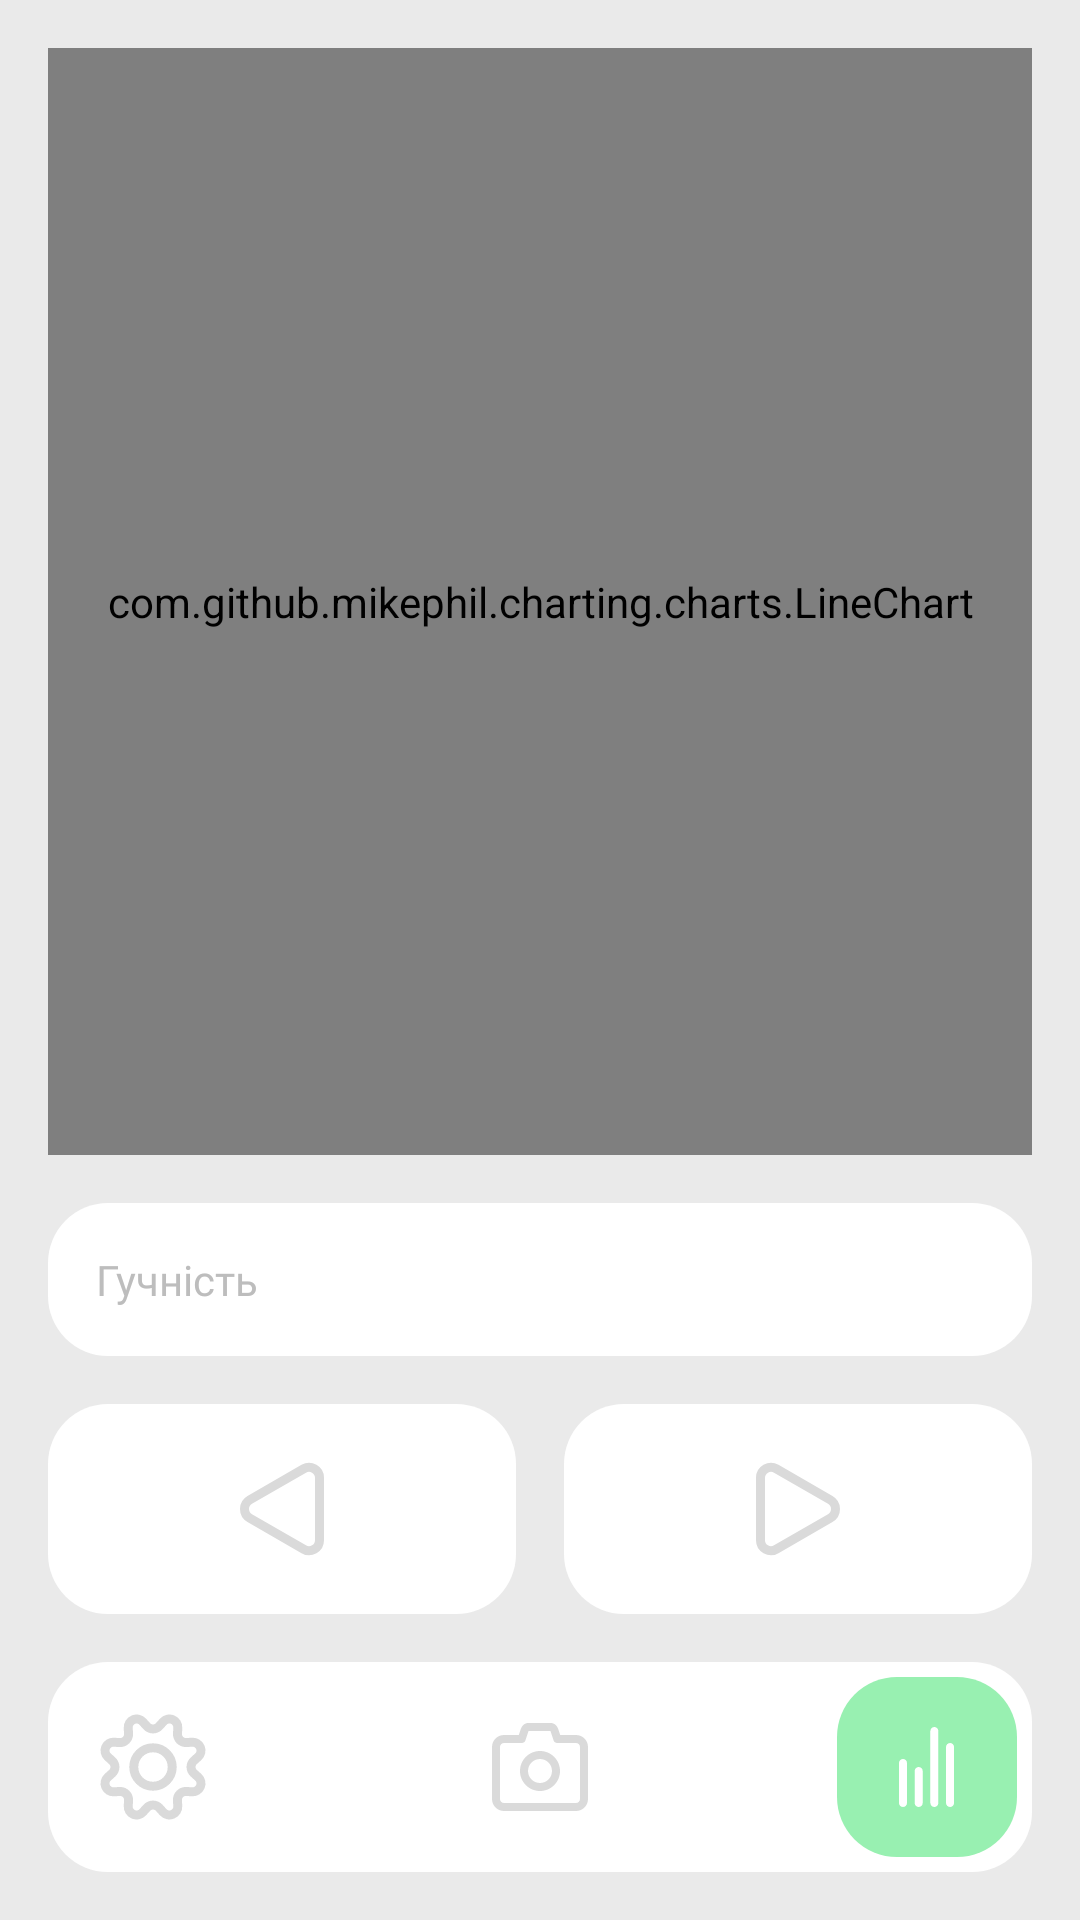

Android layout source for this screen:
<!-- AndroidManifest.xml: application theme Theme.PostureCheck -->
<!-- res/layout/activity_results.xml -->
<?xml version="1.0" encoding="utf-8"?>
<androidx.constraintlayout.widget.ConstraintLayout xmlns:android="http://schemas.android.com/apk/res/android"
    xmlns:app="http://schemas.android.com/apk/res-auto"
    xmlns:tools="http://schemas.android.com/tools"
    android:id="@+id/main"
    android:background="@color/background_light"
    android:layout_width="match_parent"
    android:layout_height="match_parent"
    tools:context=".activity.ResultsActivity">

    <com.github.mikephil.charting.charts.LineChart
        android:id="@+id/line_chart"
        android:layout_width="0dp"
        android:layout_height="0dp"
        android:layout_margin="16dp"
        android:background="@drawable/rect_rounded"
        app:layout_constraintBottom_toTopOf="@id/desc_view"
        app:layout_constraintTop_toTopOf="parent"
        app:layout_constraintEnd_toEndOf="parent"
        app:layout_constraintStart_toStartOf="parent"/>

    <TextView
        android:id="@+id/desc_view"
        style="@style/MainText"
        android:textSize="14dp"
        android:layout_width="0dp"
        android:layout_height="wrap_content"
        android:layout_margin="16dp"
        android:background="@drawable/rect_rounded"
        android:fontFamily="@font/montserrat"
        android:gravity="center_vertical"
        android:padding="16dp"
        android:text="Гучність"
        app:layout_constraintBottom_toTopOf="@id/angle_select_view"
        app:layout_constraintEnd_toEndOf="parent"
        app:layout_constraintStart_toStartOf="parent"/>

    <LinearLayout
        android:id="@+id/angle_select_view"
        android:layout_width="match_parent"
        android:layout_height="70dp"
        android:layout_margin="16dp"
        app:layout_constraintBottom_toTopOf="@id/screen_select"
        app:layout_constraintEnd_toEndOf="parent"
        app:layout_constraintStart_toStartOf="parent"
        >
        <ImageButton
            android:id="@+id/angle_previous"
            android:layout_marginRight="8dp"
            android:layout_width="70dp"
            android:layout_height="70dp"
            android:background="@drawable/rect_rounded"
            android:layout_weight="1"
            android:src="@drawable/arrow_left"
            app:layout_constraintStart_toStartOf="parent"
            app:layout_constraintTop_toTopOf="parent"
            app:layout_constraintBottom_toBottomOf="parent"/>
        <ImageButton
            android:id="@+id/angle_next"
            android:layout_marginLeft="8dp"
            android:layout_width="70dp"
            android:layout_height="70dp"
            android:background="@drawable/rect_rounded"
            android:layout_weight="1"
            android:src="@drawable/arrow_right"
            app:layout_constraintStart_toStartOf="parent"
            app:layout_constraintTop_toTopOf="parent"
            app:layout_constraintBottom_toBottomOf="parent"/>
    </LinearLayout>

    <androidx.constraintlayout.widget.ConstraintLayout
        android:orientation="horizontal"
        android:id="@+id/screen_select"
        android:layout_margin="16dp"
        android:layout_width="0dp"
        android:layout_height="70dp"
        android:gravity="center"
        android:background="@drawable/rect_rounded"
        app:layout_constraintEnd_toEndOf="parent"
        app:layout_constraintStart_toStartOf="parent"
        app:layout_constraintBottom_toBottomOf="parent">

        <ImageButton
            android:id="@+id/img_settings"
            android:layout_width="70dp"
            android:layout_height="70dp"
            android:background="#00000000"
            android:layout_weight="1"
            android:src="@drawable/settings"
            android:onClick="startSettingsActivity"
            app:layout_constraintStart_toStartOf="parent"
            app:layout_constraintTop_toTopOf="parent"
            app:layout_constraintBottom_toBottomOf="parent"/>

        <View
            android:layout_width="60dp"
            android:layout_height="60dp"
            app:layout_constraintEnd_toEndOf="@id/img_results"
            app:layout_constraintStart_toStartOf="@id/img_results"
            app:layout_constraintTop_toTopOf="parent"
            app:layout_constraintBottom_toBottomOf="parent"
            android:background="@drawable/rect_rounded"
            android:backgroundTint="@color/cozy_green"/>

        <ImageButton
            android:layout_width="70dp"
            android:layout_height="70dp"
            android:layout_weight="1"
            android:background="#00000000"
            android:onClick="startMainActivity"
            android:src="@drawable/camera"
            app:layout_constraintBottom_toBottomOf="parent"
            app:layout_constraintEnd_toEndOf="parent"
            app:layout_constraintStart_toStartOf="parent"
            app:layout_constraintTop_toTopOf="parent" />

        <ImageButton
            android:id="@+id/img_results"
            android:layout_width="70dp"
            android:layout_height="70dp"
            android:background="#00000000"
            android:layout_weight="1"
            android:tint="@color/white"
            android:src="@drawable/results"
            app:layout_constraintTop_toTopOf="parent"
            app:layout_constraintEnd_toEndOf="parent"
            app:layout_constraintBottom_toBottomOf="parent"/>

    </androidx.constraintlayout.widget.ConstraintLayout>

</androidx.constraintlayout.widget.ConstraintLayout>
<!-- resources referenced by this layout -->
<resources>
  <color name="background_light">#FFEAEAEA</color>
  <color name="cozy_green">#FF98F0B1</color>
  <color name="white">#FFFFFFFF</color>
  <!-- drawable arrow_left (drawable) -->
  <vector xmlns:android="http://schemas.android.com/apk/res/android"
      android:width="28dp"
      android:height="32dp"
      android:viewportWidth="28"
      android:viewportHeight="32">
    <path
        android:pathData="M3.25,12.969C0.917,14.316 0.917,17.684 3.25,19.031L21.25,29.423C23.583,30.771 26.5,29.087 26.5,26.392L26.5,5.608C26.5,2.913 23.583,1.229 21.25,2.577L3.25,12.969Z"
        android:strokeLineJoin="round"
        android:strokeWidth="3"
        android:fillColor="#00000000"
        android:strokeColor="#DADADA"/>
  </vector>
  <!-- drawable arrow_right (drawable) -->
  <vector xmlns:android="http://schemas.android.com/apk/res/android"
      android:width="28dp"
      android:height="32dp"
      android:viewportWidth="28"
      android:viewportHeight="32">
    <path
        android:pathData="M24.75,12.969C27.083,14.316 27.083,17.684 24.75,19.031L6.75,29.423C4.417,30.771 1.5,29.087 1.5,26.392L1.5,5.608C1.5,2.913 4.417,1.229 6.75,2.577L24.75,12.969Z"
        android:strokeLineJoin="round"
        android:strokeWidth="3"
        android:fillColor="#00000000"
        android:strokeColor="#DADADA"/>
  </vector>
  <!-- drawable rect_rounded (drawable) -->
  <?xml version="1.0" encoding="utf-8"?>
  <selector xmlns:android="http://schemas.android.com/apk/res/android" >
      <item android:state_pressed="true" >
          <shape android:shape="rectangle"  >
              <corners android:radius="20dp" />
              <solid android:color="@color/background_light"/>
          </shape>
      </item>
      <item android:state_focused="true">
          <shape android:shape="rectangle"  >
              <corners android:radius="20dp" />
              <solid android:color="@color/background_light"/>
          </shape>
      </item>
      <item >
          <shape android:shape="rectangle"  >
              <corners android:radius="20dp" />
              <solid android:color="@color/white"/>
          </shape>
      </item>
  </selector>
  <!-- drawable results (drawable) -->
  <vector xmlns:android="http://schemas.android.com/apk/res/android"
      android:width="20dp"
      android:height="28dp"
      android:viewportWidth="20"
      android:viewportHeight="28">
    <path
        android:pathData="M12.453,27.333C11.717,27.333 11.12,26.736 11.12,26V2C11.12,1.264 11.717,0.667 12.453,0.667C13.189,0.667 13.786,1.264 13.786,2V26C13.786,26.736 13.189,27.333 12.453,27.333ZM2,27.333C1.263,27.333 0.667,26.736 0.667,26V12.667C0.667,11.93 1.263,11.333 2,11.333C2.736,11.333 3.333,11.93 3.333,12.667V26C3.333,26.736 2.736,27.333 2,27.333ZM7.226,27.333C6.49,27.333 5.893,26.736 5.893,26V15.333C5.893,14.597 6.49,14 7.226,14C7.963,14 8.56,14.597 8.56,15.333V26C8.56,26.736 7.963,27.333 7.226,27.333ZM17.68,27.333C16.943,27.333 16.346,26.736 16.346,26V7.333C16.346,6.597 16.943,6 17.68,6C18.416,6 19.013,6.597 19.013,7.333V26C19.013,26.736 18.416,27.333 17.68,27.333Z"
        android:fillColor="#DADADA"
        android:fillType="evenOdd"/>
  </vector>
  <style name="MainText" parent="Widget.AppCompat.TextView">
          <item name="android:textColor">@color/light_gray</item>
          <item name="android:textSize">16dp</item>
          <item name="android:fontFamily">@font/montserrat_semibold</item>
      </style>
  <style name="Theme.PostureCheck" parent="Base.Theme.PostureCheck" />
  <color name="light_gray">#FFBDBDBD</color>
  <style name="Base.Theme.PostureCheck" parent="Theme.Material3.DayNight.NoActionBar">
          
          
      </style>
</resources>
